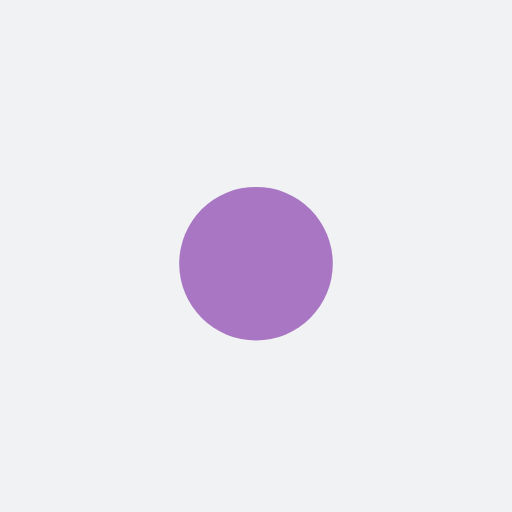
t = 0.00 s
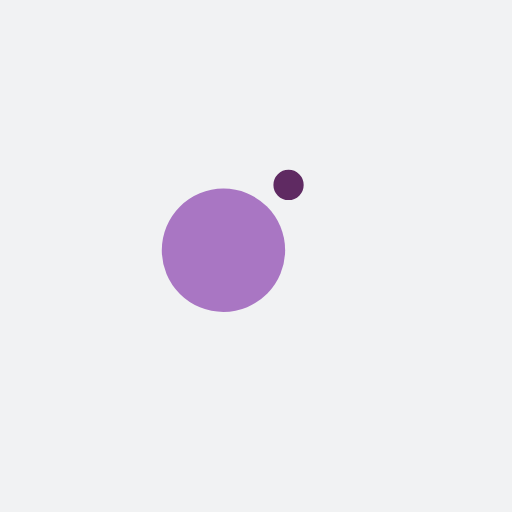
t = 0.16 s
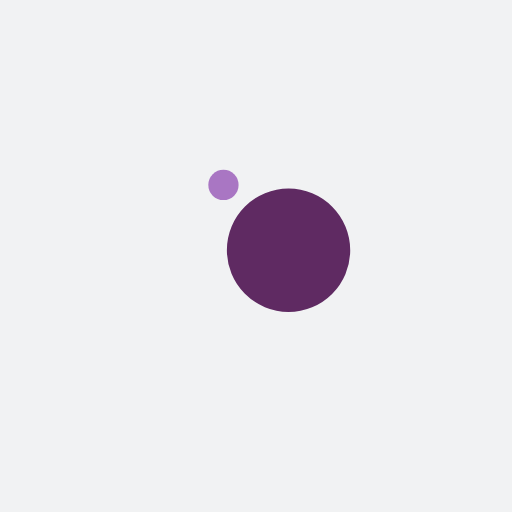
t = 0.48 s
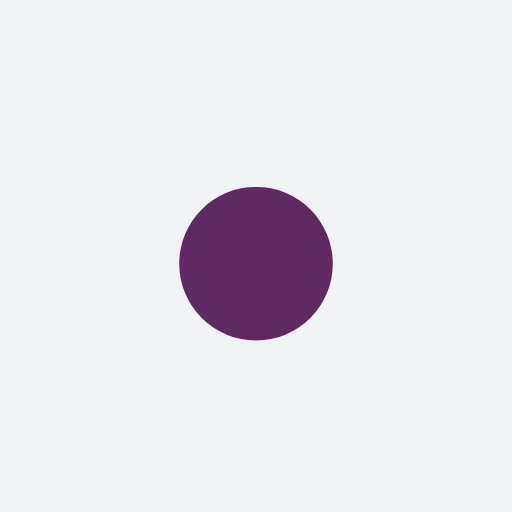
t = 0.64 s
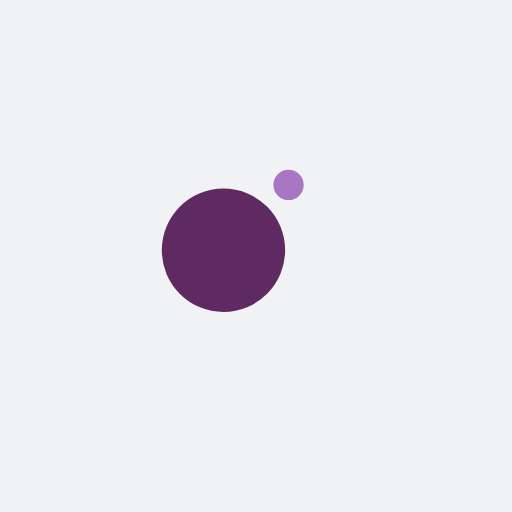
t = 0.80 s
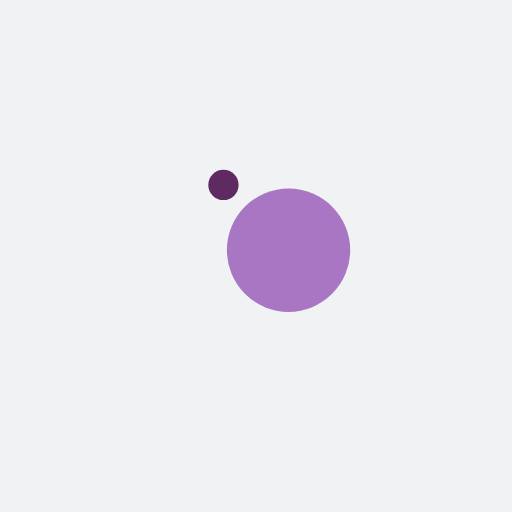
t = 1.12 s

The animated SVG that drew these frames (rendered in a browser with its animation timeline set to each time). Animation: 4 SMIL elements (animate=2,animateTransform=2); one cycle of 1.28 s, repeats indefinitely.

<?xml version="1.0" encoding="utf-8"?>
<svg xmlns="http://www.w3.org/2000/svg" xmlns:xlink="http://www.w3.org/1999/xlink" style="margin: auto; background: rgb(241, 242, 243); display: block; shape-rendering: auto;" width="200px" height="200px" viewBox="0 0 100 100" preserveAspectRatio="xMidYMid">
<g transform="translate(0 -7.5)">
  <circle cx="50" cy="41" r="10" fill="#5f2a62">
    <animateTransform attributeName="transform" type="rotate" dur="1.282051282051282s" repeatCount="indefinite" keyTimes="0;1" values="0 50 50;360 50 50"></animateTransform>
    <animate attributeName="r" dur="1.282051282051282s" repeatCount="indefinite" calcMode="spline" keyTimes="0;0.5;1" values="0;15;0" keySplines="0.2 0 0.8 1;0.2 0 0.8 1"></animate>
  </circle>
  <circle cx="50" cy="41" r="10" fill="#a976c3">
    <animateTransform attributeName="transform" type="rotate" dur="1.282051282051282s" repeatCount="indefinite" keyTimes="0;1" values="180 50 50;540 50 50"></animateTransform>
    <animate attributeName="r" dur="1.282051282051282s" repeatCount="indefinite" calcMode="spline" keyTimes="0;0.5;1" values="15;0;15" keySplines="0.2 0 0.8 1;0.2 0 0.8 1"></animate>
  </circle>
</g>
<!-- [ldio] generated by https://loading.io/ --></svg>